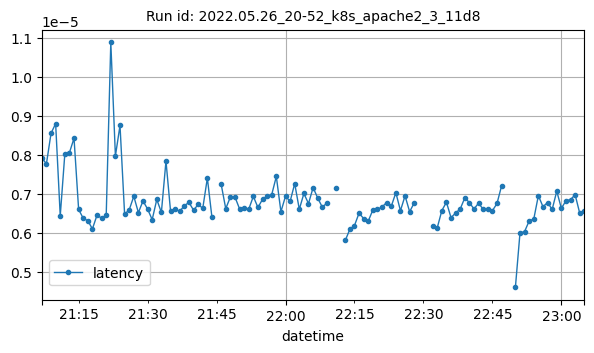

The file beside this chart, header and first rows:
datetime, latency
2022-05-26T21:07:00Z, 7.916603410294287e-06
2022-05-26T21:08:00Z, 7.776387598046071e-06
2022-05-26T21:09:00Z, 8.55585793664312e-06
2022-05-26T21:10:00Z, 8.802447054121229e-06
2022-05-26T21:11:00Z, 6.437301635742189e-06
2022-05-26T21:12:00Z, 8.027836325442918e-06
2022-05-26T21:13:00Z, 8.057373791982812e-06
2022-05-26T21:14:00Z, 8.429637358244294e-06
2022-05-26T21:15:00Z, 6.603820382454952e-06
2022-05-26T21:16:00Z, 6.3756132387101045e-06
2022-05-26T21:17:00Z, 6.314510411819032e-06
2022-05-26T21:18:00Z, 6.10337199934994e-06
2022-05-26T21:19:00Z, 6.4571294866419764e-06
2022-05-26T21:20:00Z, 6.377758869653301e-06
2022-05-26T21:21:00Z, 6.454448880664651e-06
2022-05-26T21:22:00Z, 1.0884081250183857e-05
2022-05-26T21:23:00Z, 7.973885339270992e-06
2022-05-26T21:24:00Z, 8.755312477046766e-06
2022-05-26T21:25:00Z, 6.482750411752111e-06
2022-05-26T21:26:00Z, 6.592422208697068e-06
2022-05-26T21:27:00Z, 6.939736946851166e-06
2022-05-26T21:28:00Z, 6.520969020323028e-06
2022-05-26T21:29:00Z, 6.821806231488674e-06
2022-05-26T21:30:00Z, 6.612823078387234e-06
2022-05-26T21:31:00Z, 6.34147050508224e-06
2022-05-26T21:32:00Z, 6.858173460170874e-06
2022-05-26T21:33:00Z, 6.528163495313717e-06
2022-05-26T21:34:00Z, 7.844103732586912e-06
2022-05-26T21:35:00Z, 6.551630844486579e-06
2022-05-26T21:36:00Z, 6.607999541423617e-06
2022-05-26T21:37:00Z, 6.553976199978182e-06
2022-05-26T21:38:00Z, 6.701797246932983e-06
2022-05-26T21:39:00Z, 6.781071530050539e-06
2022-05-26T21:40:00Z, 6.584344606996776e-06
2022-05-26T21:41:00Z, 6.731005682461504e-06
2022-05-26T21:42:00Z, 6.632007462545898e-06
2022-05-26T21:43:00Z, 7.4070668669961206e-06
2022-05-26T21:44:00Z, 6.398779149777376e-06
2022-05-26T21:46:00Z, 7.251213336813039e-06
2022-05-26T21:47:00Z, 6.622584227972682e-06
2022-05-26T21:48:00Z, 6.921006616015773e-06
2022-05-26T21:49:00Z, 6.9236979904898595e-06
2022-05-26T21:50:00Z, 6.619278806287337e-06
2022-05-26T21:51:00Z, 6.643416190835047e-06
2022-05-26T21:52:00Z, 6.608574146893698e-06
2022-05-26T21:53:00Z, 6.936531443904209e-06
2022-05-26T21:54:00Z, 6.653478873358177e-06
2022-05-26T21:55:00Z, 6.861538720462186e-06
2022-05-26T21:56:00Z, 6.9453066184481765e-06
2022-05-26T21:57:00Z, 6.98195336496982e-06
2022-05-26T21:58:00Z, 7.448671551361627e-06
2022-05-26T21:59:00Z, 6.545081605132784e-06
2022-05-26T22:00:00Z, 6.943127299676218e-06
2022-05-26T22:01:00Z, 6.808235148653281e-06
2022-05-26T22:02:00Z, 7.2659592469216194e-06
2022-05-26T22:03:00Z, 6.60740773457097e-06
2022-05-26T22:04:00Z, 7.0117110626873594e-06
2022-05-26T22:05:00Z, 6.7522814873766256e-06
2022-05-26T22:06:00Z, 7.163379759867701e-06
2022-05-26T22:07:00Z, 6.896717264034931e-06
... 51 more rows
